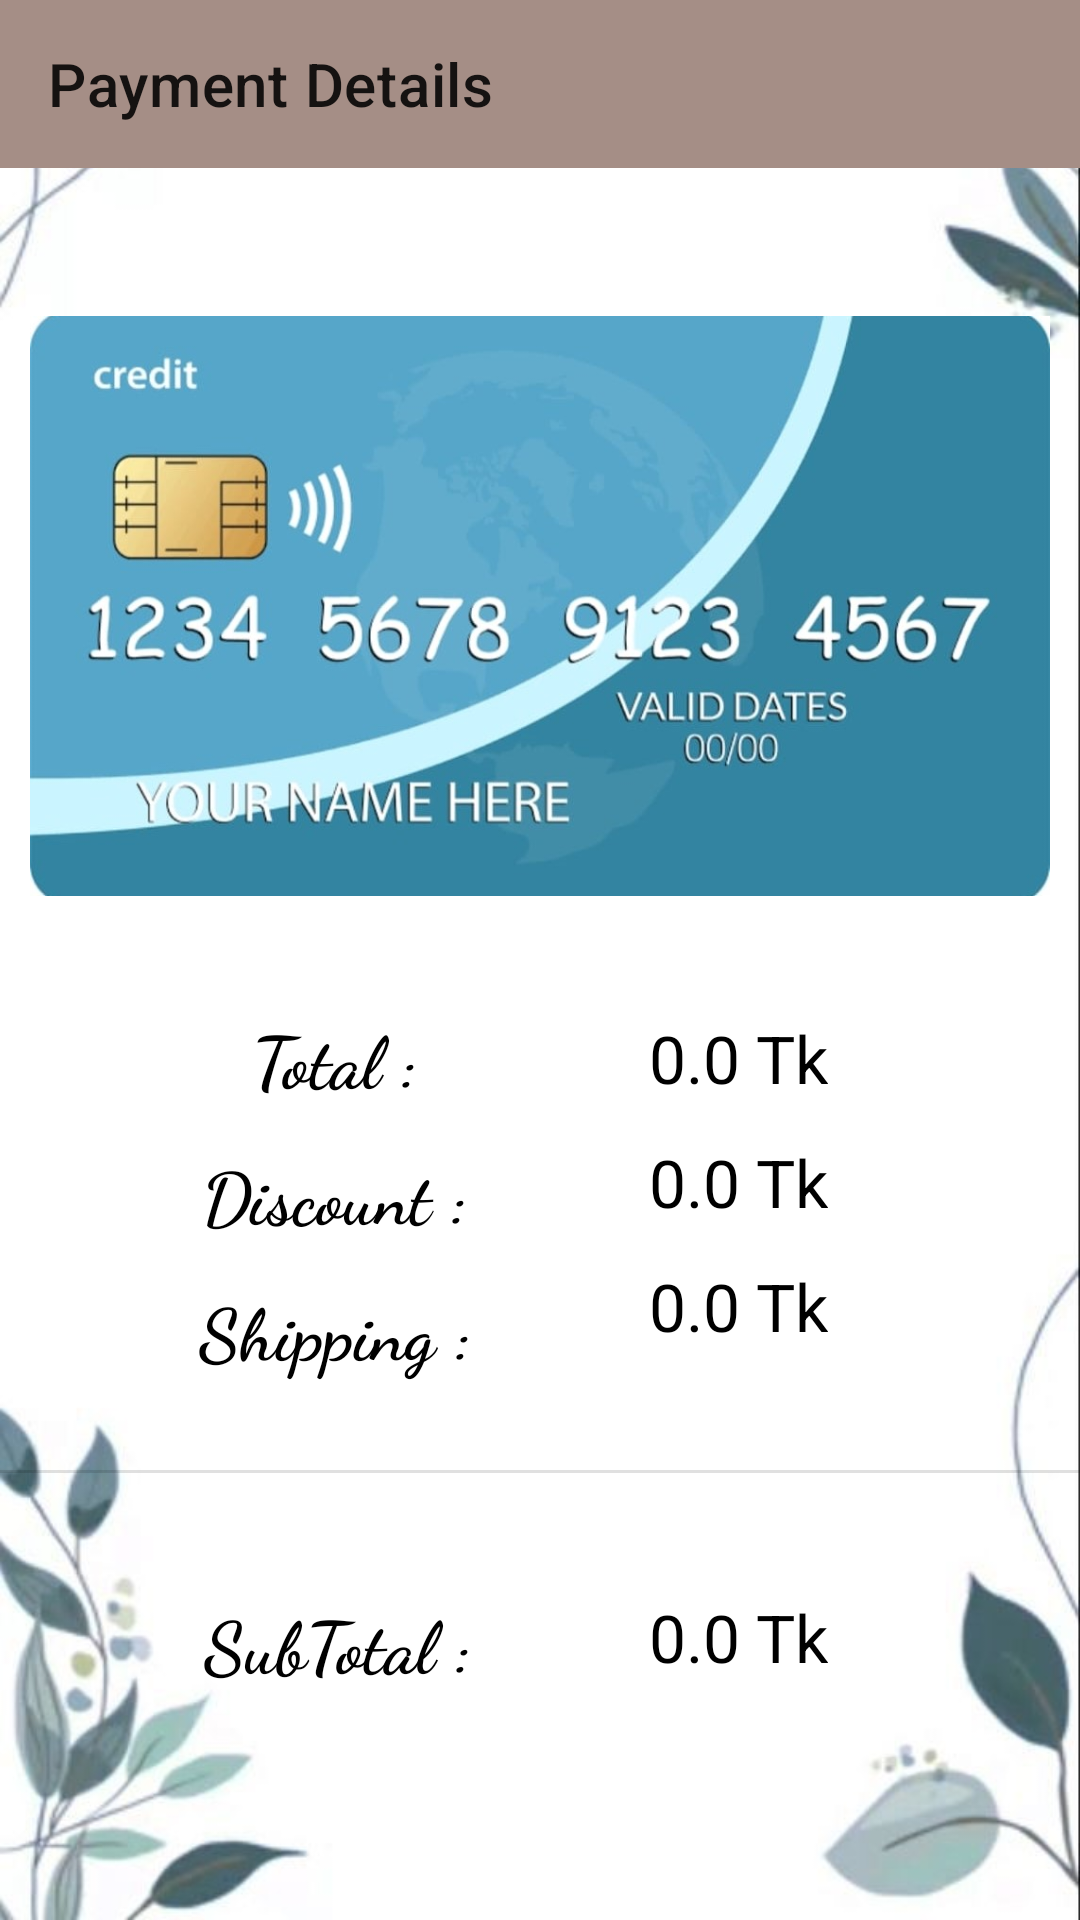

The Android layout XML behind this screen, and the referenced resources:
<!-- AndroidManifest.xml: application theme Theme.ClickCart -->
<!-- res/layout/activity_payment.xml -->
<?xml version="1.0" encoding="utf-8"?>
<androidx.constraintlayout.widget.ConstraintLayout xmlns:android="http://schemas.android.com/apk/res/android"
    xmlns:app="http://schemas.android.com/apk/res-auto"
    xmlns:tools="http://schemas.android.com/tools"
    android:layout_width="match_parent"
    android:layout_height="match_parent"
    android:background = "@drawable/addaddressbg"
    tools:context=".activities.PaymentActivity">

    <androidx.appcompat.widget.Toolbar
        android:id="@+id/payment_toolbar"
        android:background="#A58E86"
        android:layout_width="match_parent"
        android:layout_height="wrap_content"
        app:layout_constraintEnd_toEndOf="parent"
        app:layout_constraintHorizontal_bias="0.0"
        app:layout_constraintStart_toStartOf="parent"
        app:layout_constraintTop_toTopOf="parent"
        app:title="Payment Details"/>

    <ImageView
        android:id="@+id/imageView3"
        android:layout_width="340dp"
        android:layout_height="244dp"
        android:layout_marginTop="24dp"
        app:layout_constraintEnd_toEndOf="parent"
        app:layout_constraintStart_toStartOf="parent"
        app:layout_constraintTop_toBottomOf="@+id/payment_toolbar"
        app:srcCompat="@drawable/card_prev" />

    <TextView
        android:id="@+id/textView12"
        android:layout_width="wrap_content"
        android:layout_height="wrap_content"
        android:layout_marginTop="12dp"
        android:layout_marginStart="84dp"
        android:text="Total :"
        android:fontFamily="cursive"
        android:textColor="@color/black"
        android:textStyle="bold"
        android:textSize="24sp"
        app:layout_constraintStart_toStartOf="parent"
        app:layout_constraintTop_toBottomOf="@+id/imageView3" />

    <TextView
        android:id="@+id/textView14"
        android:layout_width="wrap_content"
        android:layout_height="wrap_content"
        android:layout_marginTop="12dp"
        android:text="Discount :"
        android:fontFamily="cursive"
        android:textColor="@color/black"
        android:textStyle="bold"
        android:textSize="24sp"
        app:layout_constraintEnd_toEndOf="@+id/textView12"
        app:layout_constraintStart_toStartOf="@+id/textView12"
        app:layout_constraintTop_toBottomOf="@+id/textView12" />

    <TextView
        android:id="@+id/textView15"
        android:layout_width="wrap_content"
        android:layout_height="wrap_content"
        android:layout_marginTop="12dp"
        android:text="Shipping :"
        android:fontFamily="cursive"
        android:textColor="@color/black"
        android:textStyle="bold"
        android:textSize="24sp"
        app:layout_constraintEnd_toEndOf="@+id/textView14"
        app:layout_constraintStart_toStartOf="@+id/textView14"
        app:layout_constraintTop_toBottomOf="@+id/textView14" />

    <TextView
        android:id="@+id/sub_total"
        android:layout_width="wrap_content"
        android:layout_height="wrap_content"
        android:layout_marginTop="14dp"
        android:layout_marginEnd="84dp"
        android:text="0.0 Tk"
        android:fontFamily="sans-serif"
        android:textColor="@color/black"
        android:textSize="22sp"
        app:layout_constraintEnd_toEndOf="parent"
        app:layout_constraintTop_toBottomOf="@+id/imageView3" />

    <TextView
        android:id="@+id/textView17"
        android:layout_width="wrap_content"
        android:layout_height="wrap_content"
        android:layout_marginTop="12dp"
        android:text="0.0 Tk"
        android:fontFamily="sans-serif"
        android:textColor="@color/black"
        android:textSize="22sp"
        app:layout_constraintEnd_toEndOf="@+id/sub_total"
        app:layout_constraintStart_toStartOf="@+id/sub_total"
        app:layout_constraintTop_toBottomOf="@+id/sub_total" />

    <TextView
        android:id="@+id/textView18"
        android:layout_width="wrap_content"
        android:layout_height="wrap_content"
        android:layout_marginTop="12dp"
        android:text="0.0 Tk"
        android:fontFamily="sans-serif"
        android:textColor="@color/black"
        android:textSize="22sp"
        app:layout_constraintEnd_toEndOf="@+id/textView17"
        app:layout_constraintStart_toStartOf="@+id/textView17"
        app:layout_constraintTop_toBottomOf="@+id/textView17" />

    <View
        android:id="@+id/divider5"
        android:layout_width="430dp"
        android:layout_height="1dp"
        android:layout_marginTop="30dp"
        android:background="?android:attr/listDivider"
        app:layout_constraintEnd_toEndOf="parent"
        app:layout_constraintStart_toStartOf="parent"
        app:layout_constraintTop_toBottomOf="@+id/textView15" />

    <TextView
        android:id="@+id/textView19"
        android:layout_width="wrap_content"
        android:layout_height="wrap_content"
        android:layout_marginStart="68dp"
        android:layout_marginTop="40dp"
        android:text="SubTotal :"
        android:fontFamily="cursive"
        android:textColor="@color/black"
        android:textStyle="bold"
        android:textSize="24sp"
        app:layout_constraintStart_toStartOf="parent"
        app:layout_constraintTop_toBottomOf="@+id/divider5" />

    <TextView
        android:id="@+id/total_amt"
        android:layout_width="wrap_content"
        android:layout_height="wrap_content"
        android:layout_marginTop="40dp"
        android:layout_marginEnd="84dp"
        android:text="0.0 Tk"
        android:fontFamily="sans-serif"
        android:textColor="@color/black"
        android:textSize="22sp"
        app:layout_constraintEnd_toEndOf="parent"
        app:layout_constraintTop_toBottomOf="@+id/divider5" />

    <Button
        android:id="@+id/pay_btn"
        android:layout_width="180dp"
        android:layout_height="wrap_content"
        android:layout_marginTop="44dp"
        android:layout_marginBottom="80dp"
        android:padding="15dp"
        android:text="Check Out"
        android:textStyle="bold"
        android:textColor="@android:color/white"
        android:backgroundTint="@color/purple_700"
        app:layout_constraintEnd_toEndOf="parent"
        app:layout_constraintStart_toStartOf="parent"
        app:layout_constraintBottom_toBottomOf="parent"
        app:layout_constraintWidth_percent=".9"
        app:layout_constraintTop_toBottomOf="@+id/textView19" />

</androidx.constraintlayout.widget.ConstraintLayout>
<!-- resources referenced by this layout -->
<resources>
  <color name="black">#FF000000</color>
  <color name="purple_700">#FF3700B3</color>
  <!-- drawable addaddressbg: jpg bitmap (drawable, 25271 bytes) -->
  <!-- drawable card_prev: jpg bitmap (drawable, 63918 bytes) -->
  <style name="Theme.ClickCart" parent="Theme.MaterialComponents.DayNight.NoActionBar">
          
          <item name="colorPrimary">@color/purple_500</item>
          <item name="colorPrimaryVariant">@color/purple_700</item>
          <item name="colorOnPrimary">@color/white</item>
          
          <item name="colorSecondary">@color/teal_200</item>
          <item name="colorSecondaryVariant">@color/teal_700</item>
          <item name="colorOnSecondary">@color/black</item>
          
          <item name="android:statusBarColor" tools:targetApi="l">?attr/colorPrimaryVariant</item>
          
      </style>
  <color name="purple_500">#FF6200EE</color>
  <color name="white">#FFFFFFFF</color>
  <color name="teal_200">#FF03DAC5</color>
  <color name="teal_700">#FF018786</color>
</resources>
